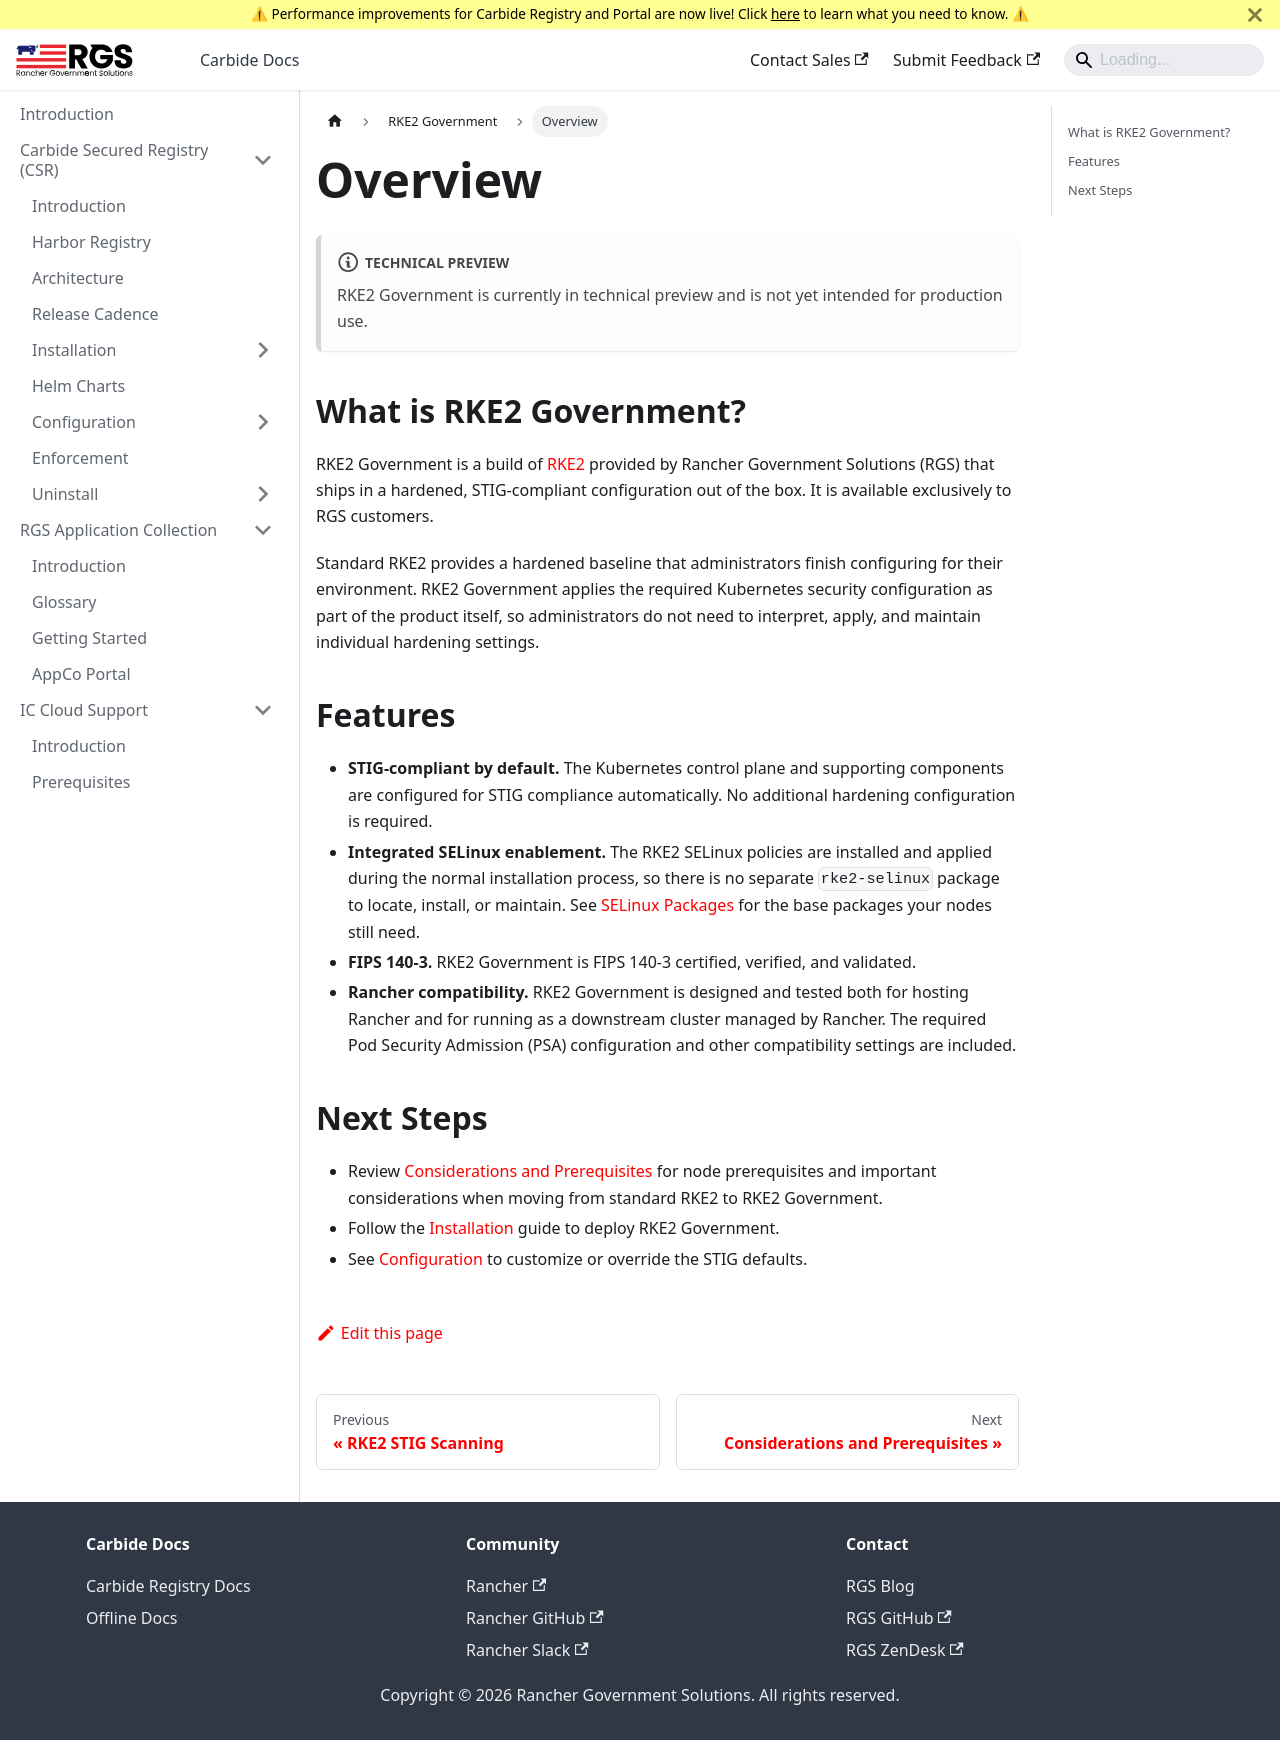

repository: ranchergovernment/carbide-docs · page: docs/rke2-government-docs/overview.html · generator: docusaurus

# Overview

:::note Technical Preview
RKE2 Government is currently in technical preview and is not yet intended for production use.
:::

## What is RKE2 Government?

RKE2 Government is a build of [RKE2](https://docs.rke2.io) provided by Rancher Government Solutions (RGS) that ships in a hardened, STIG-compliant configuration out of the box. It is available exclusively to RGS customers.

Standard RKE2 provides a hardened baseline that administrators finish configuring for their environment. RKE2 Government applies the required Kubernetes security configuration as part of the product itself, so administrators do not need to interpret, apply, and maintain individual hardening settings.

## Features

- **STIG-compliant by default.** The Kubernetes control plane and supporting components are configured for STIG compliance automatically. No additional hardening configuration is required.
- **Integrated SELinux enablement.** The RKE2 SELinux policies are installed and applied during the normal installation process, so there is no separate `rke2-selinux` package to locate, install, or maintain. See [SELinux Packages](considerations-and-prereqs.md#selinux-packages) for the base packages your nodes still need.
- **FIPS 140-3.** RKE2 Government is FIPS 140-3 certified, verified, and validated.
- **Rancher compatibility.** RKE2 Government is designed and tested both for hosting Rancher and for running as a downstream cluster managed by Rancher. The required Pod Security Admission (PSA) configuration and other compatibility settings are included.

## Next Steps

- Review [Considerations and Prerequisites](considerations-and-prereqs.md) for node prerequisites and important considerations when moving from standard RKE2 to RKE2 Government.
- Follow the [Installation](installation.md) guide to deploy RKE2 Government.
- See [Configuration](configuration.md) to customize or override the STIG defaults.
